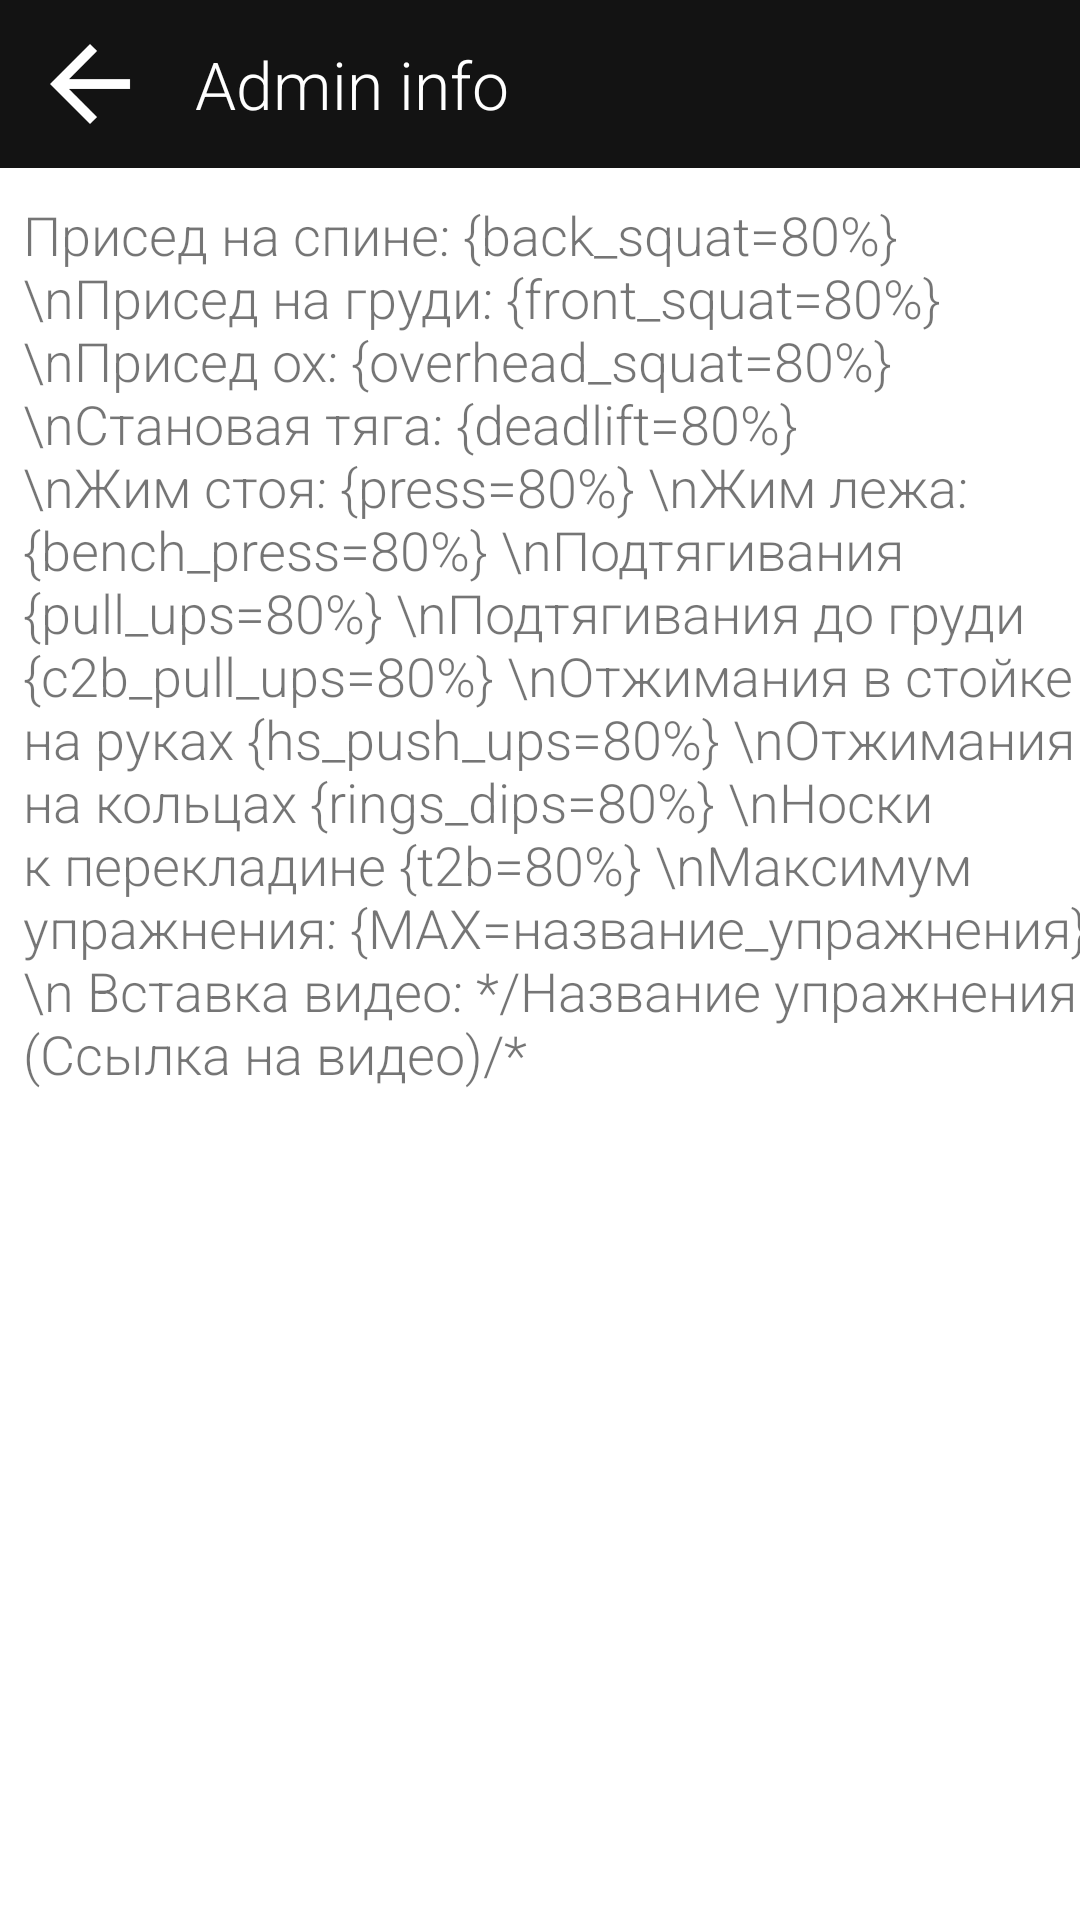

This screen was rendered from an Android layout file. Write that file and the resources it references.
<!-- AndroidManifest.xml: activity theme AppTheme.NoActionBar -->
<!-- res/layout/fragment_admin_info.xml -->
<?xml version="1.0" encoding="utf-8"?>
<androidx.constraintlayout.widget.ConstraintLayout xmlns:android="http://schemas.android.com/apk/res/android"
    xmlns:app="http://schemas.android.com/apk/res-auto"
    xmlns:tools="http://schemas.android.com/tools"
    android:layout_width="match_parent"
    android:layout_height="match_parent"
    tools:context=".AdminInfoFragment">

    <LinearLayout
        android:orientation="horizontal"
        android:id="@+id/actionBarLayout"
        android:layout_width="match_parent"
        android:layout_height="?actionBarSize"
        android:background="@color/colorPrimaryDark"
        app:layout_constraintTop_toTopOf="parent"
        app:layout_constraintStart_toStartOf="parent">
        <ImageButton
            android:layout_width="wrap_content"
            android:layout_height="match_parent"
            android:id="@+id/backBtn"
            android:src="@drawable/ic_back"
            android:background="@android:color/transparent"
            android:layout_marginStart="10dp"
            android:layout_marginEnd="10dp"
            android:layout_gravity="center_vertical" />
        <TextView
            android:layout_width="wrap_content"
            android:layout_height="wrap_content"
            android:text="@string/admin_info"
            android:layout_marginStart="5dp"
            android:layout_marginEnd="5dp"
            android:textColor="@color/colorWhite"
            android:textSize="22sp"
            android:layout_gravity="center_vertical"/>
    </LinearLayout>


    <TextView
        android:layout_width="wrap_content"
        android:layout_height="wrap_content"
        android:textIsSelectable="true"
        android:text="Присед на спине: {back_squat=80%}
\nПрисед на груди: {front_squat=80%}
\nПрисед ох: {overhead_squat=80%}
\nСтановая тяга: {deadlift=80%}
\nЖим стоя: {press=80%}
\nЖим лежа: {bench_press=80%}
\nПодтягивания {pull_ups=80%}
\nПодтягивания до груди {c2b_pull_ups=80%}
\nОтжимания в стойке на руках {hs_push_ups=80%}
\nОтжимания на кольцах {rings_dips=80%}
\nНоски к перекладине {t2b=80%}
\nМаксимум упражнения: {MAX=название_упражнения}\n
Вставка видео: */Название упражнения (Ссылка на видео)/*"
        android:textSize="18sp"
        app:layout_constraintTop_toBottomOf="@id/actionBarLayout"
        app:layout_constraintStart_toStartOf="parent"
        app:layout_constraintEnd_toEndOf="parent"
        android:layout_marginTop="10dp"
        android:layout_marginStart="15dp"
        android:layout_marginLeft="15dp" />


</androidx.constraintlayout.widget.ConstraintLayout>
<!-- resources referenced by this layout -->
<resources>
  <color name="colorPrimaryDark">#131313</color>
  <color name="colorWhite">#fff</color>
  <!-- drawable ic_back (drawable) -->
  <vector xmlns:android="http://schemas.android.com/apk/res/android"
      android:width="40dp"
      android:height="40dp"
      android:viewportWidth="24"
      android:viewportHeight="24">
    <path
        android:fillColor="@android:color/white"
        android:pathData="M20,11H7.83l5.59,-5.59L12,4l-8,8 8,8 1.41,-1.41L7.83,13H20v-2z"/>
  </vector>
  <string name="admin_info">Admin info</string>
  <style name="AppTheme.NoActionBar">
          <item name="windowActionBar">false</item>
          <item name="windowNoTitle">true</item>
  
      </style>
</resources>
